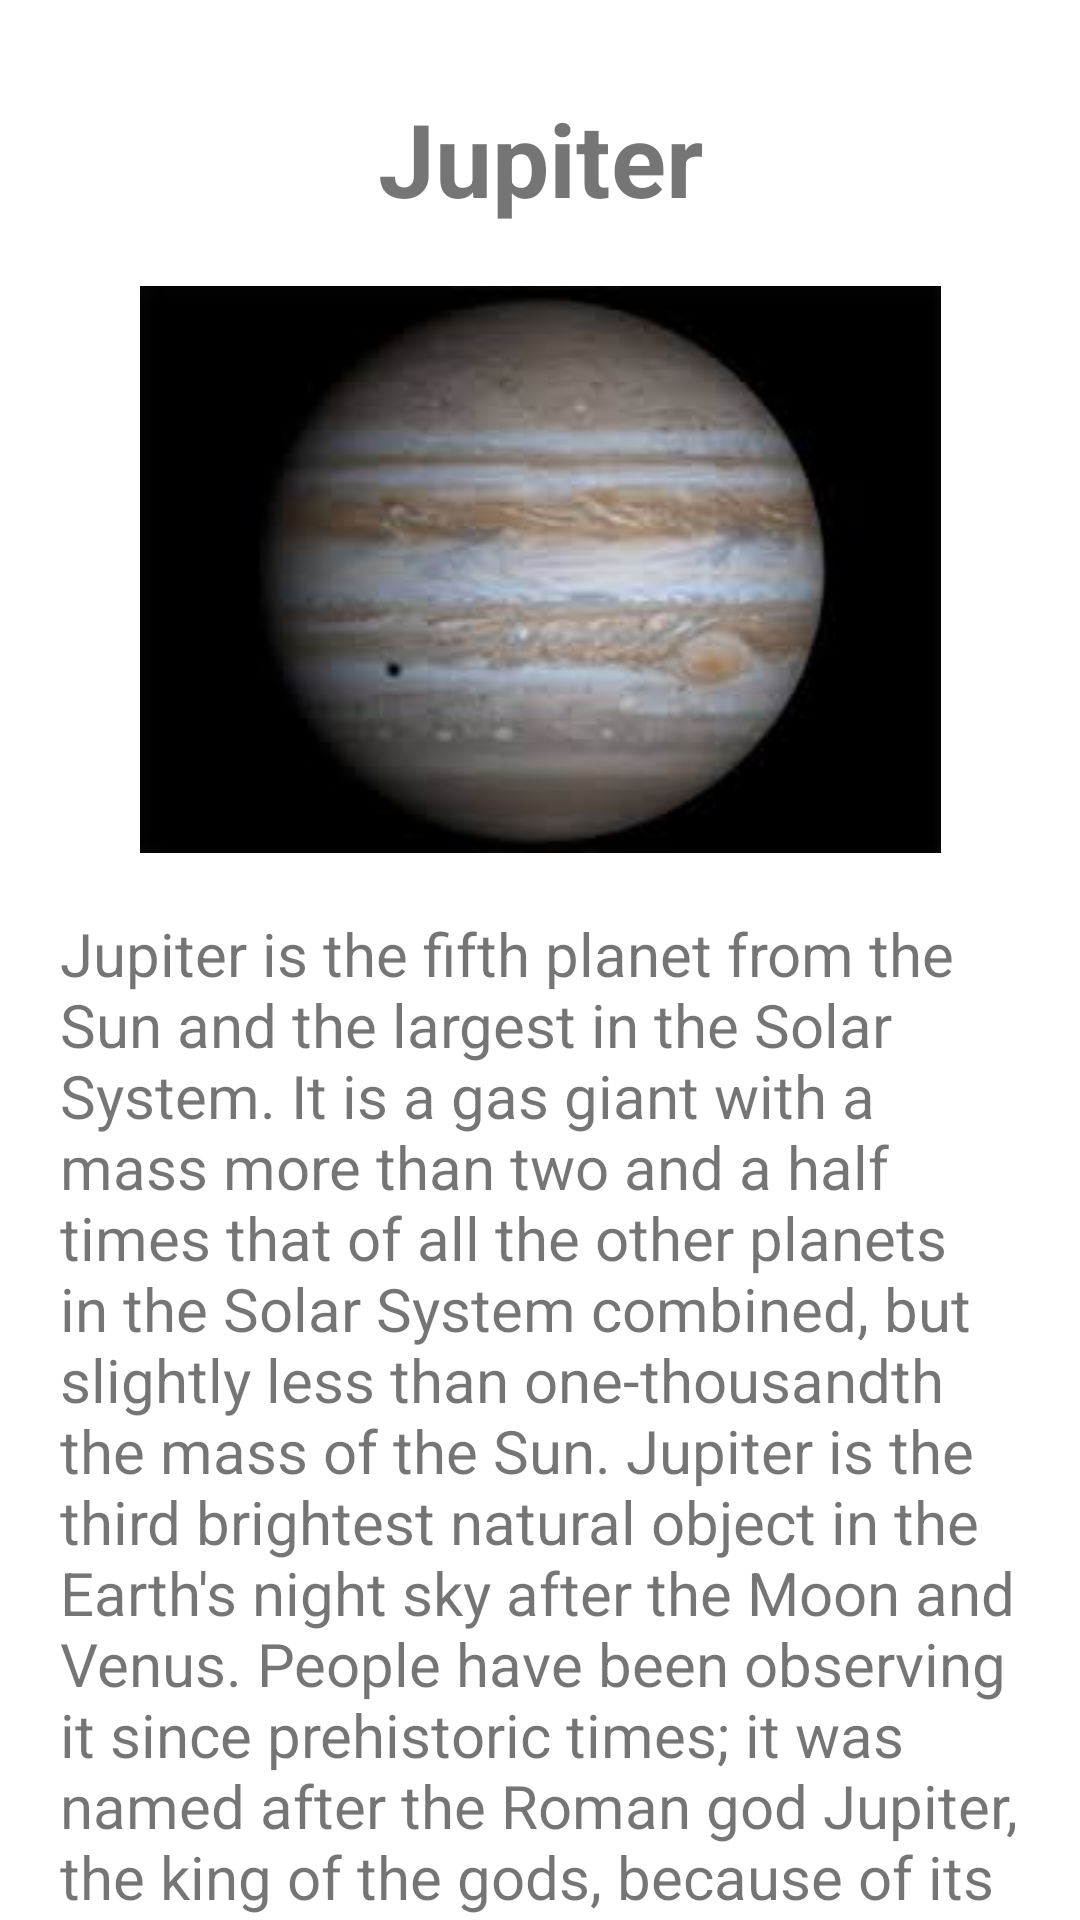

Here is an Android app screen rendered from its layout file. Give the layout XML and the strings, colors and styles it references.
<!-- AndroidManifest.xml: application theme Theme.Fplanet -->
<!-- res/layout/activity_jupiter.xml -->
<?xml version="1.0" encoding="utf-8"?>
<LinearLayout xmlns:android="http://schemas.android.com/apk/res/android"
    xmlns:app="http://schemas.android.com/apk/res-auto"
    xmlns:tools="http://schemas.android.com/tools"
    android:layout_width="match_parent"
    android:layout_height="match_parent"
    android:orientation="vertical"
    tools:context=".Jupiter">

    <TextView
        android:id="@+id/PName5"
        android:layout_width="match_parent"
        android:layout_height="wrap_content"
        android:layout_marginLeft="40dp"
        android:layout_marginTop="30dp"
        android:layout_marginRight="40dp"
        android:gravity="center_horizontal"
        android:text="Jupiter"
        android:textSize="34sp"
        android:textStyle="bold" />

    <ImageView
        android:id="@+id/PImage5"
        android:layout_width="match_parent"
        android:layout_height="wrap_content"
        android:layout_marginLeft="40dp"
        android:layout_marginTop="20dp"
        android:layout_marginRight="40dp"
        app:srcCompat="@drawable/jupiter" />

    <TextView
        android:id="@+id/PText5"
        android:layout_width="match_parent"
        android:layout_height="wrap_content"
        android:layout_marginLeft="20dp"
        android:layout_marginTop="20dp"
        android:layout_marginRight="20dp"
        android:text="Jupiter is the fifth planet from the Sun and the largest in the Solar System. It is a gas giant with a mass more than two and a half times that of all the other planets in the Solar System combined, but slightly less than one-thousandth the mass of the Sun. Jupiter is the third brightest natural object in the Earth's night sky after the Moon and Venus. People have been observing it since prehistoric times; it was named after the Roman god Jupiter, the king of the gods, because of its observed size."
        android:textSize="20sp" />
</LinearLayout>
<!-- resources referenced by this layout -->
<resources>
  <!-- drawable jupiter: png bitmap (drawable-v24, 60369 bytes) -->
  <style name="Theme.Fplanet" parent="Theme.MaterialComponents.DayNight.DarkActionBar">
          
          <item name="colorPrimary">@color/purple_500</item>
          <item name="colorPrimaryVariant">@color/purple_700</item>
          <item name="colorOnPrimary">@color/white</item>
          
          <item name="colorSecondary">@color/teal_200</item>
          <item name="colorSecondaryVariant">@color/teal_700</item>
          <item name="colorOnSecondary">@color/black</item>
          
          <item name="android:statusBarColor" tools:targetApi="l">?attr/colorPrimaryVariant</item>
          
      </style>
  <!-- not gathered from this repository: default colours our renderer supplied (Android Studio template values) -->
  <color name="purple_500">#FF6200EE</color>
  <color name="purple_700">#FF3700B3</color>
  <color name="teal_200">#FF03DAC5</color>
  <color name="teal_700">#FF018786</color>
  <color name="black">#FF000000</color>
  <color name="white">#FFFFFFFF</color>
</resources>
